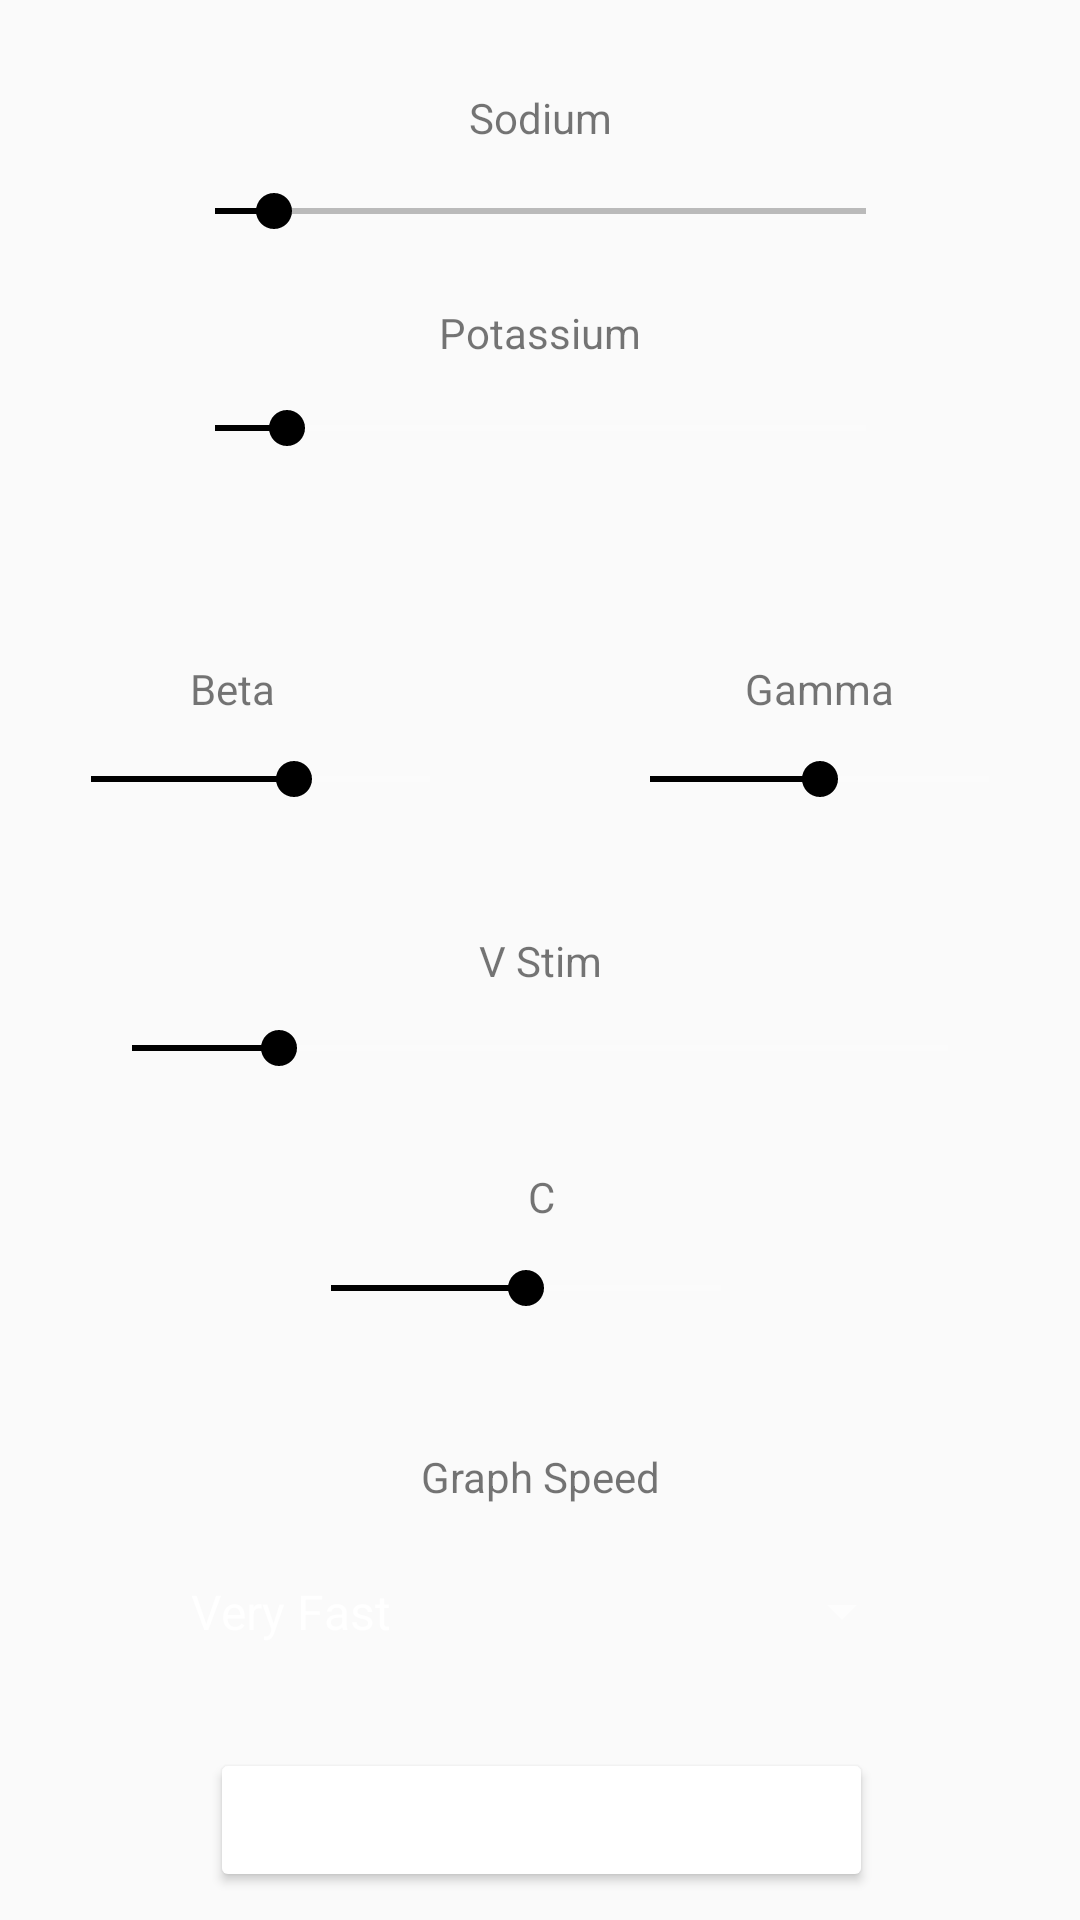

This screen was rendered from an Android layout file. Write that file and the resources it references.
<!-- AndroidManifest.xml: application theme AppTheme -->
<!-- res/layout/activity_main.xml -->
<?xml version="1.0" encoding="utf-8"?>
<android.support.constraint.ConstraintLayout xmlns:android="http://schemas.android.com/apk/res/android"
    xmlns:app="http://schemas.android.com/apk/res-auto"
    xmlns:tools="http://schemas.android.com/tools"
    android:layout_width="match_parent"
    android:layout_height="match_parent"
    android:backgroundTint="@android:color/background_light"
    tools:context="example.example.MainActivity">


    <TextView
        android:id="@+id/cLabel"
        android:layout_width="wrap_content"
        android:layout_height="wrap_content"
        android:text="C"
        android:textAlignment="center"
        app:layout_constraintBottom_toBottomOf="parent"
        app:layout_constraintHorizontal_bias="0.501"
        app:layout_constraintLeft_toLeftOf="parent"
        app:layout_constraintRight_toRightOf="parent"
        app:layout_constraintTop_toTopOf="parent"
        app:layout_constraintVertical_bias="0.627" />

    <TextView
        android:id="@+id/gammaLabel"
        android:layout_width="wrap_content"
        android:layout_height="wrap_content"
        android:text="Gamma"
        android:textAlignment="center"
        app:layout_constraintBottom_toBottomOf="parent"
        app:layout_constraintHorizontal_bias="0.8"
        app:layout_constraintLeft_toLeftOf="parent"
        app:layout_constraintRight_toRightOf="parent"
        app:layout_constraintTop_toTopOf="parent"
        app:layout_constraintVertical_bias="0.354" />

    <SeekBar
        android:id="@+id/c"
        android:layout_width="162dp"
        android:layout_height="30dp"
        android:max="50"
        android:progress="25"
        android:progressTint="@android:color/black"
        android:thumbTint="@android:color/black"
        app:layout_constraintBottom_toBottomOf="parent"
        app:layout_constraintHorizontal_bias="0.477"
        app:layout_constraintLeft_toLeftOf="parent"
        app:layout_constraintRight_toRightOf="parent"
        app:layout_constraintTop_toTopOf="parent"
        app:layout_constraintVertical_bias="0.679" />

    <SeekBar
        android:id="@+id/v_stim"
        android:layout_width="304dp"
        android:layout_height="28dp"
        android:max="50"
        android:progress="9"
        android:progressTint="@android:color/black"
        android:thumbTint="@android:color/black"
        app:layout_constraintBottom_toBottomOf="parent"
        app:layout_constraintLeft_toLeftOf="parent"
        app:layout_constraintRight_toRightOf="parent"
        app:layout_constraintTop_toTopOf="parent"
        app:layout_constraintVertical_bias="0.548" />

    <TextView
        android:id="@+id/v_stimLabel"
        android:layout_width="wrap_content"
        android:layout_height="wrap_content"
        android:text="V Stim"
        android:textAlignment="center"
        android:max="50"
        android:progress="9"
        app:layout_constraintBottom_toBottomOf="parent"
        app:layout_constraintLeft_toLeftOf="parent"
        app:layout_constraintRight_toRightOf="parent"
        app:layout_constraintTop_toTopOf="parent"
        app:layout_constraintHorizontal_bias="0.501" />

    <TextView
        android:id="@+id/gkLabel"
        android:layout_width="wrap_content"
        android:layout_height="wrap_content"
        android:text="Potassium"
        android:textAlignment="center"
        app:layout_constraintBottom_toBottomOf="parent"
        app:layout_constraintLeft_toLeftOf="parent"
        app:layout_constraintRight_toRightOf="parent"
        app:layout_constraintTop_toTopOf="parent"
        app:layout_constraintVertical_bias="0.163" />

    <TextView
        android:id="@+id/gnaLabel"
        android:layout_width="wrap_content"
        android:layout_height="wrap_content"
        android:text="Sodium"
        android:textAlignment="center"
        app:layout_constraintBottom_toBottomOf="parent"
        app:layout_constraintHorizontal_bias="0.501"
        app:layout_constraintLeft_toLeftOf="parent"
        app:layout_constraintRight_toRightOf="parent"
        app:layout_constraintTop_toTopOf="parent"
        app:layout_constraintVertical_bias="0.048" />

    <Button
        android:id="@+id/calcButton"
        android:layout_width="221dp"
        android:layout_height="48dp"
        android:backgroundTint="@android:color/background_light"
        android:text="Calculate"
        app:layout_constraintBottom_toBottomOf="parent"
        app:layout_constraintHorizontal_bias="0.503"
        app:layout_constraintLeft_toLeftOf="parent"
        app:layout_constraintRight_toRightOf="parent"
        app:layout_constraintTop_toTopOf="parent"
        app:layout_constraintVertical_bias="0.984" />

    <SeekBar
        android:id="@+id/gna"
        android:layout_width="249dp"
        android:layout_height="37dp"
        android:max="100"
        android:progress="9"
        android:progressBackgroundTint="@android:color/black"
        android:progressTint="@android:color/black"
        android:thumbTint="@android:color/black"
        app:layout_constraintBottom_toBottomOf="parent"
        app:layout_constraintHorizontal_bias="0.503"
        app:layout_constraintLeft_toLeftOf="parent"
        app:layout_constraintRight_toRightOf="parent"
        app:layout_constraintTop_toTopOf="parent"
        app:layout_constraintVertical_bias="0.086" />

    <SeekBar
        android:id="@+id/gk"
        android:layout_width="249dp"
        android:layout_height="37dp"
        android:max="100"
        android:progress="11"
        android:progressTint="@android:color/black"
        android:thumbTint="@android:color/black"
        app:layout_constraintBottom_toBottomOf="parent"
        app:layout_constraintHorizontal_bias="0.503"
        app:layout_constraintLeft_toLeftOf="parent"
        app:layout_constraintRight_toRightOf="parent"
        app:layout_constraintTop_toTopOf="parent"
        app:layout_constraintVertical_bias="0.206" />

    <SeekBar
        android:id="@+id/beta"
        android:layout_width="145dp"
        android:layout_height="33dp"
        android:max="10"
        android:progress="6"
        android:progressTint="@android:color/black"
        android:thumbTint="@android:color/black"
        app:layout_constraintBottom_toBottomOf="parent"
        app:layout_constraintHorizontal_bias="0.066"
        app:layout_constraintLeft_toLeftOf="parent"
        app:layout_constraintRight_toRightOf="parent"
        app:layout_constraintTop_toTopOf="parent"
        app:layout_constraintVertical_bias="0.401" />

    <SeekBar
        android:id="@+id/gamma"
        android:layout_width="145dp"
        android:layout_height="33dp"
        android:max="20"
        android:progress="10"
        android:progressTint="@android:color/black"
        android:thumbTint="@android:color/black"
        app:layout_constraintBottom_toBottomOf="parent"
        app:layout_constraintHorizontal_bias="0.933"
        app:layout_constraintLeft_toLeftOf="parent"
        app:layout_constraintRight_toRightOf="parent"
        app:layout_constraintTop_toTopOf="parent"
        app:layout_constraintVertical_bias="0.401" />

    <TextView
        android:id="@+id/betaLabel"
        android:layout_width="wrap_content"
        android:layout_height="wrap_content"
        android:text="Beta"
        android:textAlignment="center"
        app:layout_constraintBottom_toBottomOf="parent"
        app:layout_constraintHorizontal_bias="0.191"
        app:layout_constraintLeft_toLeftOf="parent"
        app:layout_constraintRight_toRightOf="parent"
        app:layout_constraintTop_toTopOf="parent"
        app:layout_constraintVertical_bias="0.354" />

    <Spinner
        android:id="@+id/spinner"
        android:layout_width="249dp"
        android:layout_height="35dp"
        android:dropDownWidth="wrap_content"
        android:prompt="@string/graph_speed_prompt"
        android:entries="@array/speed_arrays"
        android:spinnerMode="dropdown"
        app:layout_constraintLeft_toLeftOf="parent"
        app:layout_constraintRight_toRightOf="parent"
        app:layout_constraintBottom_toBottomOf="parent"
        app:layout_constraintTop_toTopOf="parent"
        app:layout_constraintHorizontal_bias="0.503"
        app:layout_constraintVertical_bias="0.859" />

    <TextView
        android:id="@+id/textView"
        android:layout_width="wrap_content"
        android:layout_height="wrap_content"
        app:layout_constraintLeft_toLeftOf="parent"
        app:layout_constraintRight_toRightOf="parent"
        app:layout_constraintBottom_toBottomOf="parent"
        app:layout_constraintTop_toTopOf="parent"
        android:text="Graph Speed"
        android:textAlignment="center"
        app:layout_constraintHorizontal_bias="0.501"
        app:layout_constraintVertical_bias="0.777" />

    <TextView
        android:id="@+id/textGNAprogress"
        android:layout_width="wrap_content"
        android:layout_height="wrap_content"
        android:layout_marginBottom="7dp"
        android:textSize="24sp"
        app:layout_constraintBottom_toTopOf="@+id/gna"
        tools:layout_editor_absoluteX="78dp" />

    <TextView
        android:id="@+id/textGKprogress"
        android:layout_width="wrap_content"
        android:layout_height="wrap_content"
        android:layout_marginBottom="8dp"
        android:textSize="24sp"
        app:layout_constraintBottom_toTopOf="@+id/gk"
        tools:layout_editor_absoluteX="68dp" />

    <TextView
        android:id="@+id/textBETAprogress"
        android:layout_width="wrap_content"
        android:layout_height="wrap_content"
        android:layout_marginBottom="8dp"
        android:textSize="24sp"
        app:layout_constraintBottom_toBottomOf="@+id/betaLabel"
        tools:layout_editor_absoluteX="16dp" />

    <TextView
        android:id="@+id/textGAMMAprogess"
        android:layout_width="wrap_content"
        android:layout_height="wrap_content"
        android:textSize="24sp"
        tools:layout_editor_absoluteX="213dp"
        android:layout_marginBottom="8dp"
        app:layout_constraintBottom_toTopOf="@+id/gamma" />

    <TextView
        android:id="@+id/textV_STIMprogress"
        android:layout_width="wrap_content"
        android:layout_height="wrap_content"
        android:layout_marginBottom="8dp"
        android:textSize="24sp"
        app:layout_constraintBottom_toBottomOf="@+id/v_stimLabel"
        tools:layout_editor_absoluteX="40dp" />

    <TextView
        android:id="@+id/textCprogress"
        android:layout_width="wrap_content"
        android:layout_height="wrap_content"
        android:layout_marginBottom="8dp"
        android:textSize="24sp"
        app:layout_constraintBottom_toTopOf="@+id/c"
        tools:layout_editor_absoluteX="120dp" />

</android.support.constraint.ConstraintLayout>
<!-- resources referenced by this layout -->
<resources>
  <string-array name="speed_arrays">
          <item>Very Fast</item>
          <item>Fast</item>
          <item>Moderate</item>
          <item>Slow</item>
          <item>Very Slow</item>
      </string-array>
  <string name="graph_speed_prompt">Graph Speed</string>
  <style name="AppTheme" parent="Theme.AppCompat.Light">
          
          <item name="colorPrimary">@color/colorPrimary</item>
          <item name="colorPrimaryDark">@color/colorPrimaryDark</item>
          <item name="colorAccent">@color/colorAccent</item>
          <item name="android:colorForeground">@android:color/background_light</item>
      </style>
  <color name="colorPrimary">#ffffffff</color>
  <color name="colorPrimaryDark">#000000</color>
  <color name="colorAccent">#e33434</color>
</resources>
